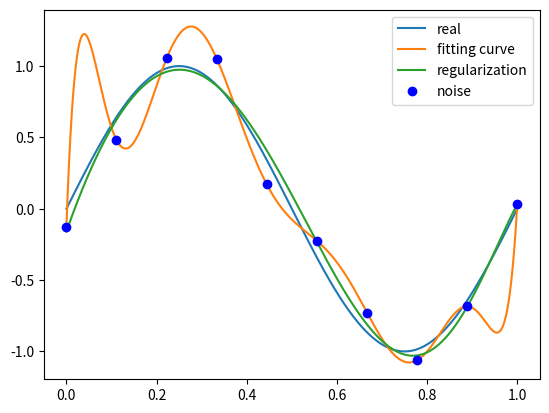

Write the Python code that produced this figure.
import numpy as np
import scipy as sp
from scipy.optimize import leastsq
#import matplotlib as plt
import matplotlib.pyplot as plt

#print(np.poly1d([1,2,3]))
def real_func(x):
    y = np.sin(2*np.pi*x)
    return y

def fit_func(p,x):
    f = np.poly1d(p)
    return f(x)
def residuals_func(p,x,y):
   # print(len(p))
    ret = fit_func(p,x) - y
    return ret


x = np.linspace(0,1,10)
x_points = np.linspace(0,1,1000)
y_ = real_func(x)
y = [np.random.normal(0,0.1) + y1 for y1 in y_]
#print(np.random.normal(0,0.1))

regularization = 0.0001
def residuals_func_regularuization(p,x,y):
    #print(p)
    ret = fit_func(p,x) - y
   # print("before",ret)
    ret = np.append(ret,np.sqrt(0.5*regularization*np.square(p)))
  #  print("after",ret)
    return ret

def fitting(M=0):
    p_init = np.random.rand(M+1)
    p_lsq = leastsq(residuals_func, p_init, args=(x,y))
    p_lsq_regularization = leastsq(residuals_func_regularuization, p_init, args=(x,y))
    print('Fitting Parameters:', p_lsq_regularization[0])

    plt.plot(x_points, real_func(x_points), label='real')
    plt.plot(x_points, fit_func(p_lsq[0],x_points), label='fitting curve')
    plt.plot(x_points, fit_func(p_lsq_regularization[0],x_points), label='regularization')
    plt.plot(x,y,'bo',label='noise')
    plt.legend()
    plt.show()
    return p_lsq

p_lsq_0 = fitting(M=9)


